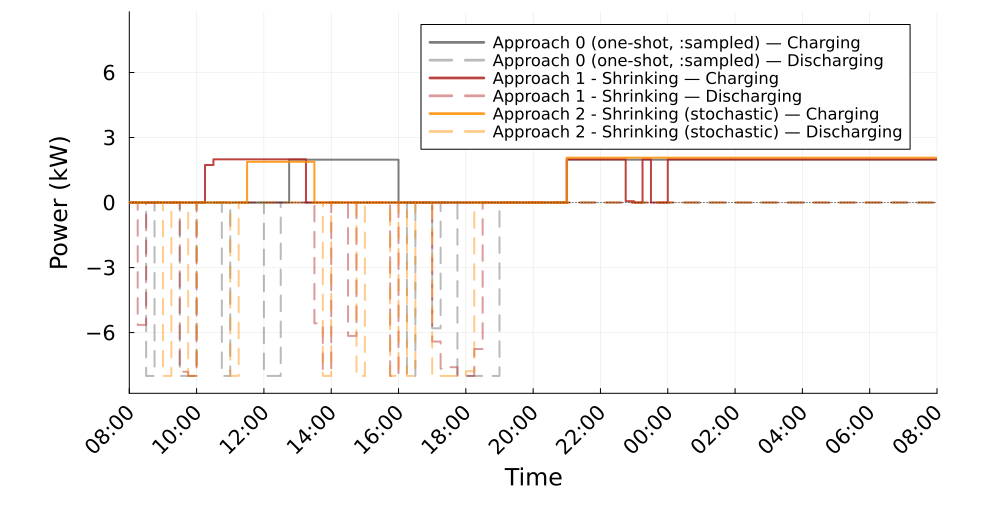

The data file committed next to this chart (first rows):
Time_Period, Clock, A0_Charging_kW, A0_Discharging_kW, A1S_Charging_kW, A1S_Discharging_kW, A2S_Charging_kW, A2S_Discharging_kW
1, 08:00, 0.0, 0.0, 0.0, 0.0, 0.0, 0.0
2, 08:15, 0.0, 0.0, 0.0, 5.648, 0.0, 0.0
3, 08:30, 0.0, 8.0, 0.0, 0.0, 0.0, -4.1548560147930403e-10
4, 08:45, -0.0, 0.0, 0.0, 0.0, 0.0, 0.0
5, 09:00, -0.0, 0.0, 0.0, 0.0, 0.0, 8.0
6, 09:15, -0.0, 0.0, 0.0, 1.829647544582258e-13, 0.0, 0.0
7, 09:30, -0.0, 8.0, 0.0, 7.805, 0.0, 0.0
8, 09:45, -0.0, 8, 0.0, 8.0, 0.0, 8.0
9, 10:00, -0.0, 0.0, 0.0, 0.0, 0.0, 0.0
10, 10:15, -0.0, 0.0, 1.733, 0.0, 0.0, 0.0
11, 10:30, -0.0, 0.0, 1.992, 0.0, 0.0, 0.0
12, 10:45, -0.0, 8.0, 1.992, 0.0, 0.0, 0.0
13, 11:00, -0.0, 0.0, 1.992, 0.0, 0.0, 8.0
14, 11:15, -0.0, 0.0, 1.992, 0.0, 0.0, 0.0
15, 11:30, -0.0, 0.0, 1.992, 0.0, 1.879, 0.0
16, 11:45, -0.0, 0.0, 1.992, 0.0, 1.879, 0.0
17, 12:00, -0.0, 8.0, 1.992, 0.0, 1.879, 0.0
18, 12:15, -0.0, 8.0, 1.992, 0.0, 1.879, 0.0
19, 12:30, -0.0, 0.0, 1.992, 0.0, 1.879, 0.0
20, 12:45, 1.979, 0.0, 1.992, 0.0, 1.879, 0.0
21, 13:00, 1.979, 0.0, 1.992, 0.0, 1.879, 0.0
22, 13:15, 1.979, 0.0, 0.0, 0.0, 1.879, 0.0
23, 13:30, 1.979, 0.0, 0.0, 5.571, 0.0, 0.0
24, 13:45, 1.979, 0.0, 0.0, 7.707, 0.0, 8.0
25, 14:00, 1.979, 0.0, 0.0, 0.0, 0.0, 0.0
26, 14:15, 1.979, 0.0, 0.0, 0.0, 0.0, 0.0
27, 14:30, 1.979, 0.0, 0.0, 6.154, 0.0, 0.0
28, 14:45, 1.979, 0.0, 0.0, 0.0, 0.0, 8.0
29, 15:00, 1.979, 0.0, 0.0, 0.0, 0.0, 0.0
30, 15:15, 1.979, 0.0, 0.0, 0.0, 0.0, 0.0
31, 15:30, 1.979, 0.0, 0.0, 0.0, 0.0, 0.0
32, 15:45, 1.979, 0.0, 0.0, 8.0, 0.0, 8.0
33, 16:00, -0.0, 0.0, 0.0, 0.0, 0.0, 0.0
34, 16:15, -0.0, 8.0, 0.0, 0.0, 0.0, 8.0
35, 16:30, -0.0, 0.0, 0.0, 0.0, 0.0, 0.0
36, 16:45, -0.0, 0.0, 0.0, 0.0, 0.0, 0.0
37, 17:00, -0.0, 5.799, 0.0, 6.411, 0.0, 8.0
38, 17:15, -0.0, 0.0, 0.0, 7.663, 0.0, 8.0
39, 17:30, -0.0, 0.0, 0.0, 7.597, 0.0, 8.0
40, 17:45, -0.0, 8.0, 0.0, 8.0, 0.0, 8.0
41, 18:00, -0.0, 8.0, 0.0, 8.0, 0.0, 7.786
42, 18:15, -0.0, 8.0, 0.0, 6.758, 0.0, 0.0
43, 18:30, -0.0, 8.0, 0.0, 0.0, -0.0, 0.0
44, 18:45, -0.0, 8.0, 0.0, 0.0, -0.0, 0.0
45, 19:00, -0.0, 0.0, 0.0, 0.0, -0.0, 0.0
46, 19:15, -0.0, 0.0, 0.0, 0.0, -0.0, 0.0
47, 19:30, -0.0, 0.0, 0.0, 0.0, -0.0, 0.0
48, 19:45, -0.0, 0.0, 0.0, 0.0, -0.0, 0.0
49, 20:00, -0.0, 0.0, -0.0, 0.0, -0.0, 0.0
50, 20:15, -0.0, 0.0, -0.0, 0.0, -0.0, 0.0
51, 20:30, -0.0, 0.0, -0.0, 0.0, -0.0, 0.0
52, 20:45, -0.0, 0.0, 0.0, 0.0, 0.0, 0.0
53, 21:00, 1.979, 0.0, 1.992, 0.0, 2.07, 0.0
54, 21:15, 1.979, 0.0, 1.992, 0.0, 2.07, 0.0
55, 21:30, 1.979, 0.0, 1.992, 0.0, 2.07, 0.0
56, 21:45, 1.979, 0.0, 1.992, 0.0, 2.07, 0.0
57, 22:00, 1.979, 0.0, 1.992, 0.0, 2.07, 0.0
58, 22:15, 1.979, 0.0, 1.992, 0.0, 2.07, 0.0
59, 22:30, 1.979, 0.0, 1.992, 0.0, 2.07, 0.0
60, 22:45, 1.979, 0.0, 0.06215, 0.0, 2.07, 0.0
... 36 more rows
